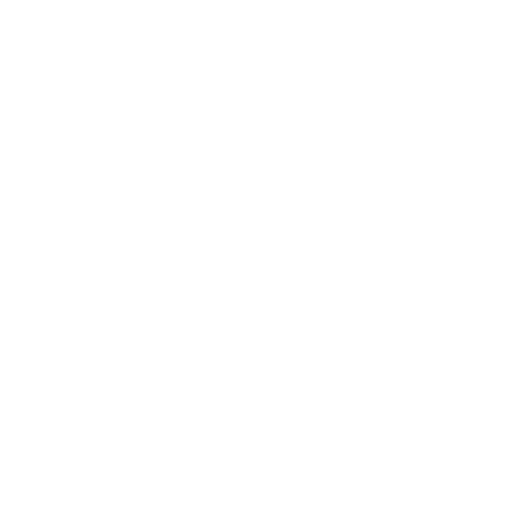
t = 0.00 s
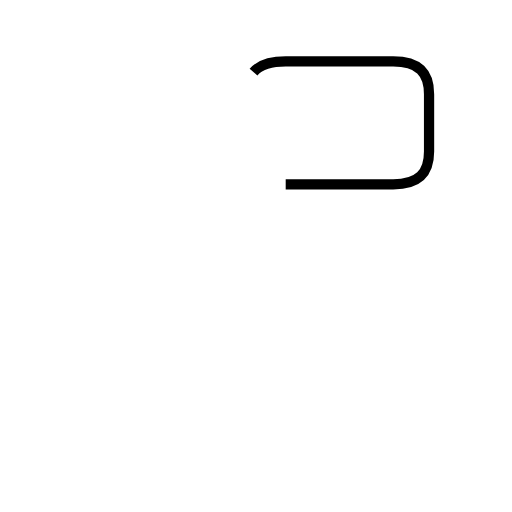
t = 1.23 s
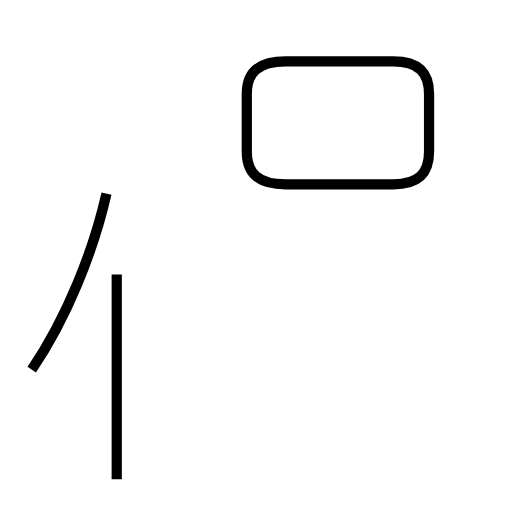
t = 2.80 s
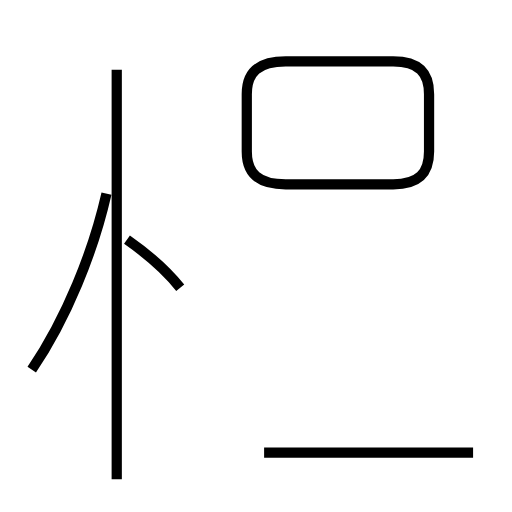
t = 4.22 s
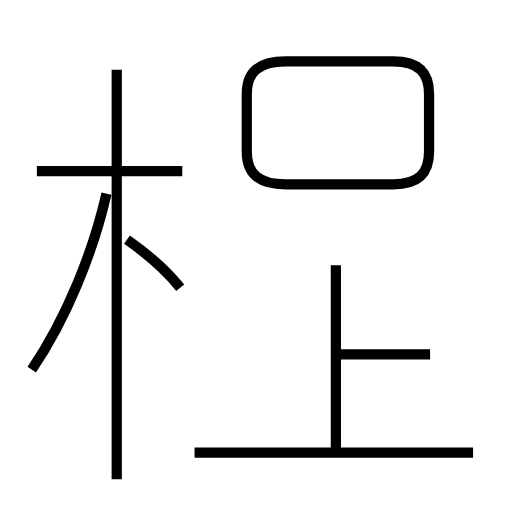
t = 5.67 s
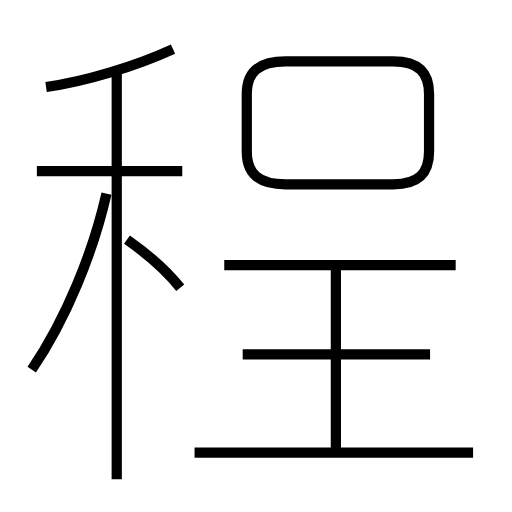
t = 7.02 s

The animated SVG that drew these frames (rendered in a browser with its animation timeline set to each time). Animation: 10 SMIL elements (animate=10); one cycle of 7.02 s.

<?xml version='1.0' encoding='utf-8'?>
<svg viewBox="0.0 -6.0 50.0 50.0" version="1.1" xmlns="http://www.w3.org/2000/svg"><rect x="-1000" y="-1000" width="2000" height="2000" stroke="white" fill="white" /><g style="fill:none;stroke:#000000;stroke-width:1"><path d="M 27.9 -26.0 L 38.4 -26.0 C 40.9 -26.0 41.9 -27.1 41.9 -29.2 L 41.9 -34.8 C 41.9 -36.9 40.9 -38.0 38.4 -38.0 L 27.9 -38.0 C 25.2 -38.0 24.1 -36.9 24.1 -34.8 L 24.1 -29.2 C 24.1 -27.1 25.2 -26.0 27.9 -26.0 Z " transform="translate(0.0 38.0)" stroke-dasharray="54.57672792608755" stroke-dashoffset="54.57672792608755"><animate attributeName="stroke-dashoffset" from="54.57672792608755" to="0" dur="1.6373018377826265s" begin="0s; anim_end.end" fill="freeze" id="anim0" /></path><path d="M 3.1 -7.9 C 6.5 -12.9 9.1 -19.4 10.4 -25.1 " transform="translate(0.0 38.0)" stroke-dasharray="18.784964241598345" stroke-dashoffset="18.784964241598345"><animate attributeName="stroke-dashoffset" from="18.784964241598345" to="0" dur="0.5635489272479504s" begin="anim0.end" fill="freeze" id="anim1" /></path><path d="M 11.4 2.8 L 11.4 -37.2 " transform="translate(0.0 38.0)" stroke-dasharray="40.0" stroke-dashoffset="40.0"><animate attributeName="stroke-dashoffset" from="40.0" to="0" dur="1.2s" begin="anim1.end" fill="freeze" id="anim2" /></path><path d="M 17.6 -15.9 C 16.4 -17.4 14.4 -19.2 12.4 -20.6 " transform="translate(0.0 38.0)" stroke-dasharray="7.030004609903931" stroke-dashoffset="7.030004609903931"><animate attributeName="stroke-dashoffset" from="7.030004609903931" to="0" dur="0.21090013829711793s" begin="anim2.end" fill="freeze" id="anim3" /></path><path d="M 46.2 0.2 L 19.0 0.2 " transform="translate(0.0 38.0)" stroke-dasharray="27.200000000000003" stroke-dashoffset="27.200000000000003"><animate attributeName="stroke-dashoffset" from="27.200000000000003" to="0" dur="0.8160000000000001s" begin="anim3.end" fill="freeze" id="anim4" /></path><path d="M 17.8 -27.3 L 3.6 -27.3 " transform="translate(0.0 38.0)" stroke-dasharray="14.200000000000001" stroke-dashoffset="14.200000000000001"><animate attributeName="stroke-dashoffset" from="14.200000000000001" to="0" dur="0.426s" begin="anim4.end" fill="freeze" id="anim5" /></path><path d="M 32.8 0.1 L 32.8 -18.1 " transform="translate(0.0 38.0)" stroke-dasharray="18.200000000000003" stroke-dashoffset="18.200000000000003"><animate attributeName="stroke-dashoffset" from="18.200000000000003" to="0" dur="0.546s" begin="anim5.end" fill="freeze" id="anim6" /></path><path d="M 42.0 -9.4 L 23.7 -9.4 " transform="translate(0.0 38.0)" stroke-dasharray="18.3" stroke-dashoffset="18.3"><animate attributeName="stroke-dashoffset" from="18.3" to="0" dur="0.549s" begin="anim6.end" fill="freeze" id="anim7" /></path><path d="M 44.5 -18.1 L 21.9 -18.1 " transform="translate(0.0 38.0)" stroke-dasharray="22.6" stroke-dashoffset="22.6"><animate attributeName="stroke-dashoffset" from="22.6" to="0" dur="0.678s" begin="anim7.end" fill="freeze" id="anim8" /></path><path d="M 4.5 -35.5 C 8.2 -36.0 13.2 -37.5 16.9 -39.2" transform="translate(0.0 38.0)" stroke-dasharray="12.980251839576752" stroke-dashoffset="12.980251839576752"><animate attributeName="stroke-dashoffset" from="12.980251839576752" to="0" dur="0.3894075551873025s" begin="anim8.end" fill="freeze" id="anim_end" /></path></g></svg>
